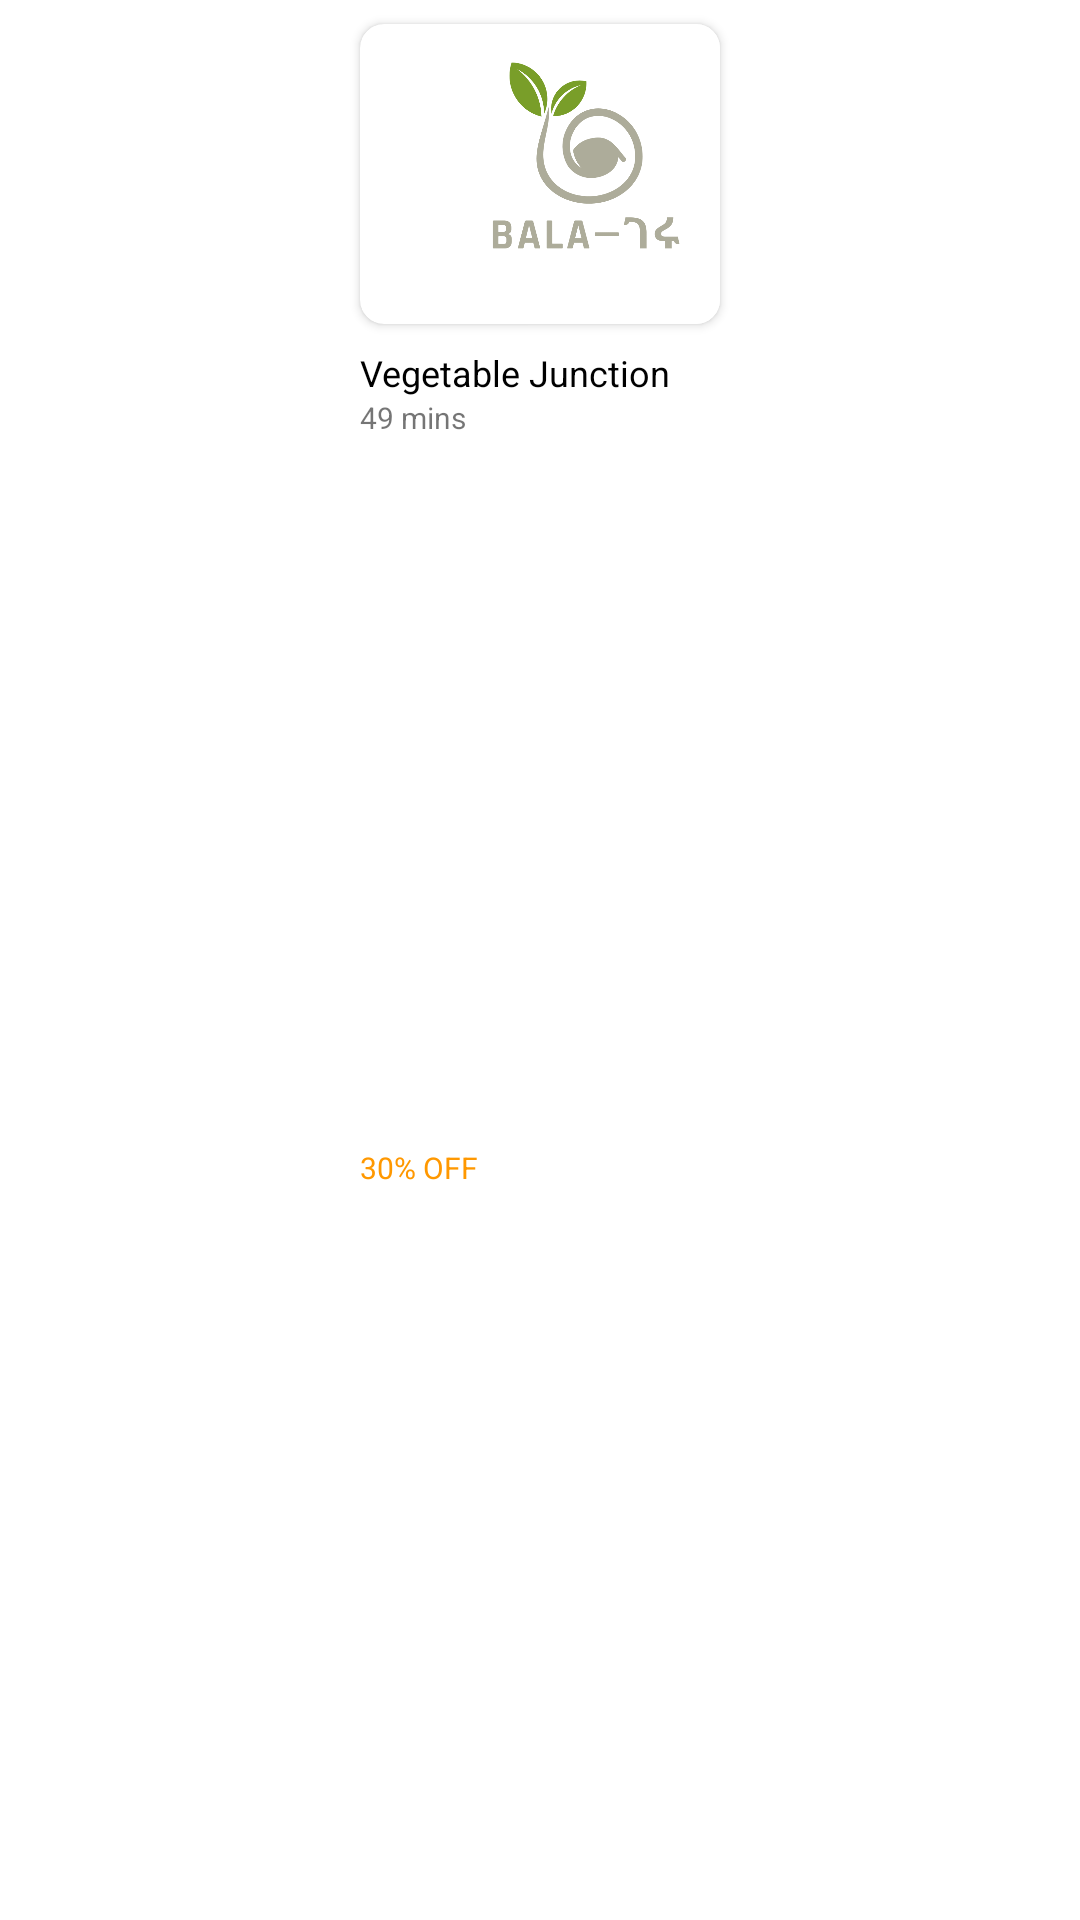

The Android layout XML behind this screen, and the referenced resources:
<!-- AndroidManifest.xml: application theme Theme.Balageru_user_app -->
<!-- res/layout/layout_horizontal_great_offers.xml -->
<?xml version="1.0" encoding="utf-8"?>
<androidx.constraintlayout.widget.ConstraintLayout xmlns:android="http://schemas.android.com/apk/res/android"
    xmlns:app="http://schemas.android.com/apk/res-auto"
    xmlns:tools="http://schemas.android.com/tools"
    android:background="@color/white"
    android:layout_margin="8dp"
    android:layout_width="wrap_content"
    android:layout_height="wrap_content">

    <androidx.cardview.widget.CardView
        android:id="@+id/cardView"
        android:layout_width="120dp"
        android:layout_height="100dp"
        android:layout_marginStart="8dp"
        android:layout_marginTop="8dp"
        android:layout_marginEnd="8dp"
        app:cardCornerRadius="8dp"
        app:layout_constraintEnd_toEndOf="parent"
        app:layout_constraintStart_toStartOf="parent"
        app:layout_constraintTop_toTopOf="parent">

        <ImageView
            android:id="@+id/imageView7"
            android:layout_width="150dp"
            android:layout_height="100dp"
            android:background="@drawable/skip_button"
            android:scaleType="centerCrop"
            app:srcCompat="@drawable/small_placeholder"/>
    </androidx.cardview.widget.CardView>




    <TextView
        android:id="@+id/textView9"
        android:layout_width="0dp"
        android:layout_height="wrap_content"
        android:layout_marginTop="8dp"
        android:textSize="12sp"
        android:maxLength="20"
        android:text="Vegetable Junction"
        android:textColor="@color/black"
        app:layout_constraintEnd_toEndOf="@id/cardView"
        app:layout_constraintStart_toStartOf="@id/cardView"
        app:layout_constraintTop_toBottomOf="@id/cardView"/>

    <TextView
        android:id="@+id/textView10"
        android:layout_width="wrap_content"
        android:layout_height="wrap_content"
        android:text="49 mins"
        android:textSize="10sp"
        app:layout_constraintStart_toStartOf="@id/textView9"
        app:layout_constraintTop_toBottomOf="@id/textView9"/>

    <TextView
        android:id="@+id/textView11"
        android:layout_width="wrap_content"
        android:layout_height="wrap_content"
        android:layout_marginBottom="8dp"
        android:text="30% OFF"
        android:textColor="#FF9800"
        android:textSize="10sp"
        app:layout_constraintBottom_toBottomOf="parent"
        app:layout_constraintStart_toStartOf="@id/textView10"
        app:layout_constraintTop_toBottomOf="@id/textView10"/>

    <TextView
        android:id="@+id/textView12"
        android:layout_width="30dp"
        android:layout_height="20dp"
        android:layout_marginStart="8dp"
        android:layout_marginEnd="8dp"
        android:layout_marginBottom="8dp"
        android:text="3.6"
        android:gravity="center"
        android:textSize="10sp"
        android:textAlignment="center"
        android:backgroundTint="#4CAF50"
        android:textColor="@color/white"
        android:background="@drawable/skip_button"
        app:layout_constraintBottom_toBottomOf="@id/cardView"
        app:layout_constraintEnd_toEndOf="@id/cardView"
        app:layout_constraintHorizontal_bias="1.0"
        app:layout_constraintStart_toStartOf="@id/cardView"
        app:layout_constraintTop_toTopOf="@id/cardView"
        app:layout_constraintVertical_bias="1.0"/>
</androidx.constraintlayout.widget.ConstraintLayout>
<!-- resources referenced by this layout -->
<resources>
  <color name="black">#000000</color>
  <color name="white">#FFFFFFFF</color>
  <!-- drawable skip_button (drawable) -->
  <?xml version="1.0" encoding="utf-8"?>
  <shape android:shape="rectangle"
      xmlns:android="http://schemas.android.com/apk/res/android">
  <solid android:color="@color/white"/>
      <corners android:radius="16dp"/>
  </shape>
  <!-- drawable small_placeholder: png bitmap (drawable, 40469 bytes) -->
  <style name="Theme.Balageru_user_app" parent="Theme.MaterialComponents.DayNight.NoActionBar">
          
          <item name="colorPrimary">@color/white</item>
          <item name="colorPrimaryVariant">@color/green_700</item>
          <item name="colorOnPrimary">@color/white</item>
          
          <item name="colorSecondary">@color/teal_200</item>
          <item name="colorSecondaryVariant">@color/teal_700</item>
          <item name="colorOnSecondary">@color/black</item>
          
          <item name="android:statusBarColor">?attr/colorPrimaryVariant</item>
          
          <item name="android:windowDisablePreview">true</item>
      </style>
  <color name="green_700">#5B7C12</color>
  <color name="teal_200">#FF03DAC5</color>
  <color name="teal_700">#FF018786</color>
</resources>
